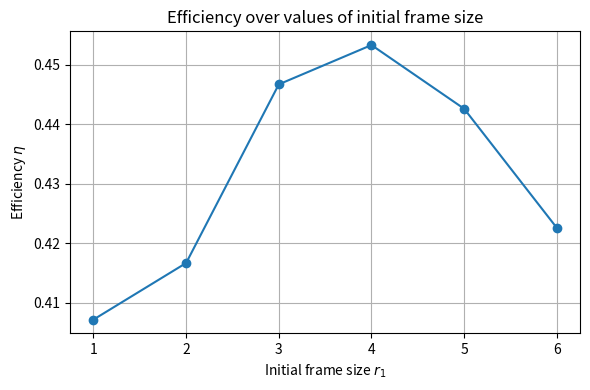

Python code for this plot:
import matplotlib.pyplot as plt

r1 = [1, 2, 3, 4, 5, 6]
eta = [0.4072, 0.4167, 0.4467, 0.4533, 0.4426, 0.4226]

plt.figure(figsize=(6, 4))
plt.plot(r1, eta, marker='o')
plt.xlabel('Initial frame size $r_1$')
plt.ylabel('Efficiency $\\eta$')
plt.title('Efficiency over values of initial frame size')
plt.grid(True)
plt.xticks(r1)
plt.tight_layout()
plt.savefig('exercise3_efficiency.png', dpi=300)
plt.show()
